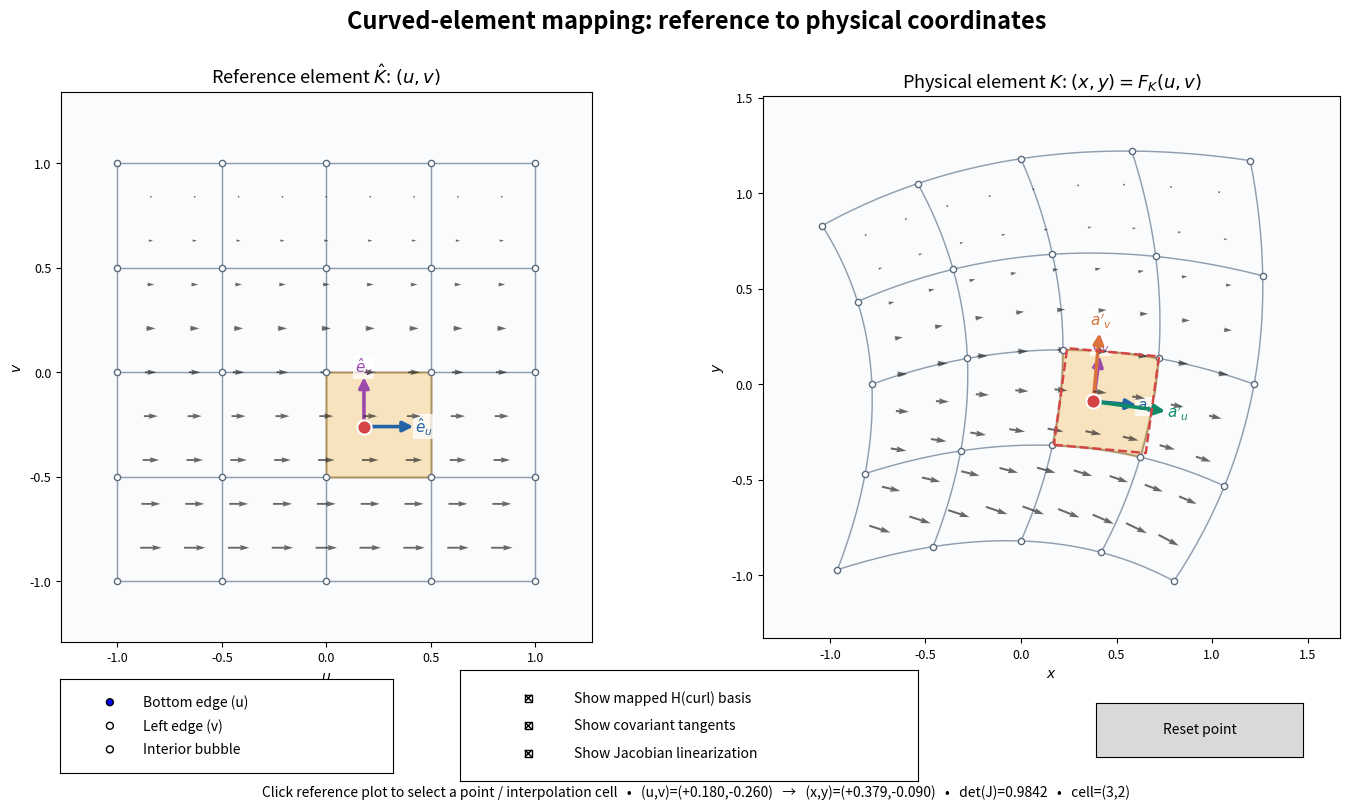

The matplotlib source for this figure:
#!/usr/bin/env python3
"""Interactive curved-quadrilateral geometry and H(curl) Piola-map explorer.

Requirements: numpy, matplotlib. Run with an interactive GUI backend.

Click anywhere in the LEFT (reference) plot to select the interpolation-grid
cell containing that point. The same curved patch is highlighted on the right.
Reference and physical vectors are shown side by side.

Geometry uses a degree <= 3 polynomial mapping, exactly representable by the
4th-order tensor-product Lagrange interpolation nodes shown in the plots.
"""

import numpy as np
import matplotlib.pyplot as plt
from matplotlib.widgets import RadioButtons, CheckButtons, Button
from matplotlib.patches import Polygon

GEOM_ORDER = 4                 # Five nodes in each parametric direction
NODES = np.linspace(-1.0, 1.0, GEOM_ORDER + 1)
COLORS = dict(grid='#8494a7', patch='#f3b23c', point='#d54445',
              au='#2264a7', av='#9c49ad', bu='#0f8a67', bv='#db713b', field='#222222')


def F(u, v):
    """Smooth curvilinear physical map (u,v) -> (x,y)."""
    u, v = np.asarray(u), np.asarray(v)
    x = u + 0.22 * (1 - v*v) + 0.12*u*v + 0.08*u*u*v
    y = v + 0.18 * (1 - u*u) + 0.10*u*v + 0.07*u*v*v
    return np.array([x, y])


def jacobian(u, v):
    """J = d(x,y) / d(u,v); columns are physical covariant tangents."""
    return np.array([[1 + 0.12*v + 0.16*u*v, -0.44*v + 0.12*u + 0.08*u*u],
                     [-0.36*u + 0.10*v + 0.07*v*v, 1 + 0.10*u + 0.14*u*v]])


def ref_basis(u, v, which):
    """Illustrative reference H(curl) vector modes on [-1,1]^2."""
    if which == 'Bottom edge (u)':
        return np.array([0.5*(1-v), np.zeros_like(u)])
    if which == 'Left edge (v)':
        return np.array([np.zeros_like(u), 0.5*(1-u)])
    # Bubble has zero tangential trace on every side.
    return np.array([u*(1-v*v), np.zeros_like(u)])


def mapped_basis(u, v, which):
    """Covariant Piola transform N_phys = J^{-T} N_ref."""
    b = ref_basis(u, v, which)
    j = jacobian(u, v)
    det = j[0,0]*j[1,1] - j[0,1]*j[1,0]
    return np.array([(j[1,1]*b[0]-j[1,0]*b[1])/det,
                     (-j[0,1]*b[0]+j[0,0]*b[1])/det])


def cell_polygon(i, j, samples=23):
    """Reference cell boundary, densely sampled to show curved physical edges."""
    u0, u1 = NODES[i], NODES[i+1]
    v0, v1 = NODES[j], NODES[j+1]
    s = np.linspace(0, 1, samples)
    u = np.r_[u0+(u1-u0)*s, np.full(samples, u1),
              u1-(u1-u0)*s, np.full(samples, u0)]
    v = np.r_[np.full(samples, v0), v0+(v1-v0)*s,
              np.full(samples, v1), v1-(v1-v0)*s]
    return np.column_stack([u, v])


def vec_arrow(ax, anchor, vec, color, text, scale=0.25):
    norm = np.linalg.norm(vec)
    if norm < 1e-12:
        return
    delta = vec * scale  # true coordinate direction, common scale for all vectors
    ax.annotate('', xy=anchor + delta, xytext=anchor,
                arrowprops={'arrowstyle': '-|>', 'lw': 2.6, 'color': color,
                            'mutation_scale': 15})
    ax.text(*(anchor + 1.14*delta), text, color=color, fontsize=11,
            weight='bold', ha='center', va='center',
            bbox={'facecolor': 'white', 'alpha': .76, 'edgecolor': 'none', 'pad': 1.1})


class Explorer:
    def __init__(self):
        self.uv = np.array([0.18, -0.26])
        self.which = 'Bottom edge (u)'
        self.draw_basis = True
        self.draw_tangents = True
        self.show_linearized = True
        self.fig = plt.figure(figsize=(14.8, 8.2))
        self.fig.suptitle('Curved-element mapping: reference to physical coordinates',
                          fontsize=17, weight='bold', y=.976)
        self.ax_ref = self.fig.add_axes([.055, .205, .39, .67])
        self.ax_phys = self.fig.add_axes([.545, .205, .39, .67])
        self.ax_basis = self.fig.add_axes([.07, .045, .225, .115])
        self.ax_checks = self.fig.add_axes([.34, .035, .31, .135])
        self.ax_reset = self.fig.add_axes([.77, .065, .14, .065])
        self.radio = RadioButtons(self.ax_basis,
                                  ('Bottom edge (u)', 'Left edge (v)', 'Interior bubble'),
                                  active=0)
        self.radio.on_clicked(self.change_basis)
        self.check = CheckButtons(self.ax_checks,
                                  ('Show mapped H(curl) basis', 'Show covariant tangents',
                                   'Show Jacobian linearization'),
                                  (True, True, True))
        self.check.on_clicked(self.change_flags)
        self.reset = Button(self.ax_reset, 'Reset point')
        self.reset.on_clicked(self.reset_point)
        self.fig.canvas.mpl_connect('button_press_event', self.on_click)
        self.stats = self.fig.text(.5, .012, '', ha='center', va='bottom', fontsize=10)
        self.render()

    def change_basis(self, name):
        self.which = name
        self.render()

    def change_flags(self, name):
        if name == 'Show mapped H(curl) basis':
            self.draw_basis = not self.draw_basis
        elif name == 'Show covariant tangents':
            self.draw_tangents = not self.draw_tangents
        else:
            self.show_linearized = not self.show_linearized
        self.render()

    def reset_point(self, _):
        self.uv[:] = [0.18, -0.26]
        self.render()

    def on_click(self, event):
        if event.inaxes != self.ax_ref or event.xdata is None or event.ydata is None:
            return
        if not (-1 <= event.xdata <= 1 and -1 <= event.ydata <= 1):
            return
        self.uv[:] = [event.xdata, event.ydata]
        self.render()

    def draw_grid(self, ax, mapping):
        t = np.linspace(-1, 1, 150)
        for k in NODES:
            for u, v in [(t, np.full_like(t, k)), (np.full_like(t, k), t)]:
                xy = mapping(u, v)
                ax.plot(*xy, color=COLORS['grid'], lw=1.05, alpha=.9, zorder=2)
        for u in NODES:
            for v in NODES:
                x, y = mapping(u, v)
                ax.plot(x, y, marker='o', ms=4.5, mfc='white', mec='#596b7c', zorder=5)

    def draw_basis_arrows(self, ax, physical):
        uu, vv = np.meshgrid(np.linspace(-.84, .84, 9), np.linspace(-.84, .84, 9))
        coords = F(uu, vv) if physical else np.array([uu, vv])
        if physical:
            vectors = mapped_basis(uu, vv, self.which)
        else:
            vectors = ref_basis(uu, vv, self.which)
        mag = np.hypot(vectors[0], vectors[1])
        # Keep a shared, fixed magnitude convention so distortion is meaningful.
        keep = mag > 0.045
        ax.quiver(coords[0][keep], coords[1][keep], vectors[0][keep], vectors[1][keep],
                  color=COLORS['field'], angles='xy', scale_units='xy', scale=9.0,
                  width=.0035, alpha=.68, zorder=4, pivot='mid')

    def render(self):
        for ax in (self.ax_ref, self.ax_phys):
            ax.clear()
            ax.set_aspect('equal', adjustable='box')
            ax.grid(False)
            ax.set_facecolor('#fafbfc')
            ax.tick_params(labelsize=9)
        self.ax_ref.set_xlim(-1.27, 1.27)
        self.ax_ref.set_ylim(-1.29, 1.34)
        self.ax_phys.set_xlim(-1.35, 1.67)
        self.ax_phys.set_ylim(-1.33, 1.51)
        self.ax_ref.set_title(r'Reference element $\hat K$: $(u,v)$', fontsize=13)
        self.ax_phys.set_title(r'Physical element $K$: $(x,y)=F_K(u,v)$', fontsize=13)
        self.ax_ref.set_xlabel('$u$')
        self.ax_ref.set_ylabel('$v$')
        self.ax_phys.set_xlabel('$x$')
        self.ax_phys.set_ylabel('$y$')
        self.draw_grid(self.ax_ref, lambda u,v: np.array([u,v]))
        self.draw_grid(self.ax_phys, F)
        u, v = self.uv
        i = np.clip(np.searchsorted(NODES, u, side='right') - 1, 0, GEOM_ORDER-1)
        j = np.clip(np.searchsorted(NODES, v, side='right') - 1, 0, GEOM_ORDER-1)
        poly = cell_polygon(i,j)
        self.ax_ref.add_patch(Polygon(poly, closed=True, color=COLORS['patch'],
                                       alpha=.32, ec='#ac730b', lw=2, zorder=3))
        ppoly = F(poly[:,0], poly[:,1]).T
        self.ax_phys.add_patch(Polygon(ppoly, closed=True, color=COLORS['patch'],
                                        alpha=.32, ec='#ac730b', lw=2, zorder=3))
        if self.draw_basis:
            self.draw_basis_arrows(self.ax_ref, False)
            self.draw_basis_arrows(self.ax_phys, True)
        origin_ref = np.array([u,v])
        origin_phys = F(u,v)
        self.ax_ref.scatter([u], [v], c=COLORS['point'], edgecolors='white', s=105,
                            linewidth=1.5, zorder=9)
        self.ax_phys.scatter([origin_phys[0]], [origin_phys[1]], c=COLORS['point'],
                             edgecolors='white', s=105, linewidth=1.5, zorder=9)
        J = jacobian(u,v)
        au, av = J[:,0], J[:,1]  # covariant vectors
        contravariant = np.linalg.inv(J).T
        b_u, b_v = contravariant[:,0], contravariant[:,1]
        if self.draw_tangents:
            vec_arrow(self.ax_ref, origin_ref, np.array([1.,0.]), COLORS['au'], r'$\hat e_u$')
            vec_arrow(self.ax_ref, origin_ref, np.array([0.,1.]), COLORS['av'], r'$\hat e_v$')
            vec_arrow(self.ax_phys, origin_phys, au, COLORS['au'], r'$a_u$')
            vec_arrow(self.ax_phys, origin_phys, av, COLORS['av'], r'$a_v$')
        # Reciprocal/contravariant vectors in physical coordinates (not unit normalized).
        vec_arrow(self.ax_phys, origin_phys, b_u, COLORS['bu'], r"$a'_u$", scale=.38)
        vec_arrow(self.ax_phys, origin_phys, b_v, COLORS['bv'], r"$a'_v$", scale=.38)
        if self.show_linearized:
            # Locally approximate the selected grid cell by F(u,v)+J*[delta_u,delta_v].
            corners = np.array([[NODES[i],NODES[j]], [NODES[i+1],NODES[j]],
                                [NODES[i+1],NODES[j+1]], [NODES[i],NODES[j+1]]])
            linear = origin_phys[:,None] + J @ (corners - origin_ref).T
            line = np.column_stack([linear,linear[:,0]])
            self.ax_phys.plot(*line, ls='--', lw=1.75, color=COLORS['point'], zorder=8)
        det = np.linalg.det(J)
        self.stats.set_text(
            f'Click reference plot to select a point / interpolation cell   •   '
            f'(u,v)=({u:+.3f},{v:+.3f})   →   (x,y)=({origin_phys[0]:+.3f},{origin_phys[1]:+.3f})'
            f'   •   det(J)={det:.4f}   •   cell=({i+1},{j+1})')
        self.fig.canvas.draw_idle()


def main():
    print('Click on the reference element to select an interpolation-grid cell.')
    print("Blue/purple: physical tangent vectors a_u, a_v = J e_u, J e_v")
    print("Green/orange: reciprocal (contravariant) vectors a'_u, a'_v = J^{-T} e_u, J^{-T} e_v")
    print('The reciprocal vectors are NOT generally unit length.')
    print('Dashed red cell: first-order Jacobian approximation at clicked point.')
    Explorer()
    plt.show()


if __name__ == '__main__':
    main()
